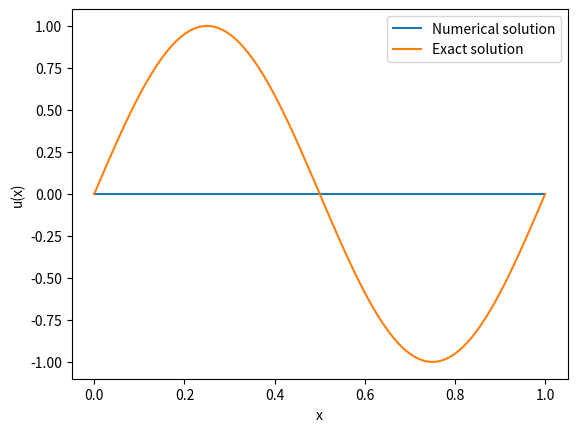

Write the Python code that produced this figure.
import numpy as np
import matplotlib.pyplot as plt

# Define the problem domain
L = 1.0    # length of the domain
N = 100    # number of grid points
dx = L / (N-1)   # grid spacing
x = np.linspace(0, L, N)   # grid points
k = 2*np.pi / L   # wave number

# Define the boundary conditions
u0 = np.sin(k*x)   # boundary condition at x=0
uN = np.sin(k*x)   # boundary condition at x=L

# Set up the finite difference matrix
A = np.zeros((N, N))
for i in range(1, N-1):
    A[i, i-1] = 1/dx**2
    A[i, i] = -2/dx**2 - k**2
    A[i, i+1] = 1/dx**2
A[0, 0] = 1
A[N-1, N-1] = 1

# Solve the linear system
b = np.zeros(N)
b[0] = u0[0]
b[N-1] = uN[N-1]
u = np.linalg.solve(A, b)

# Plot the solution
plt.plot(x, u, label='Numerical solution')
plt.plot(x, np.sin(k*x), label='Exact solution')
plt.legend()
plt.xlabel('x')
plt.ylabel('u(x)')
plt.show()
